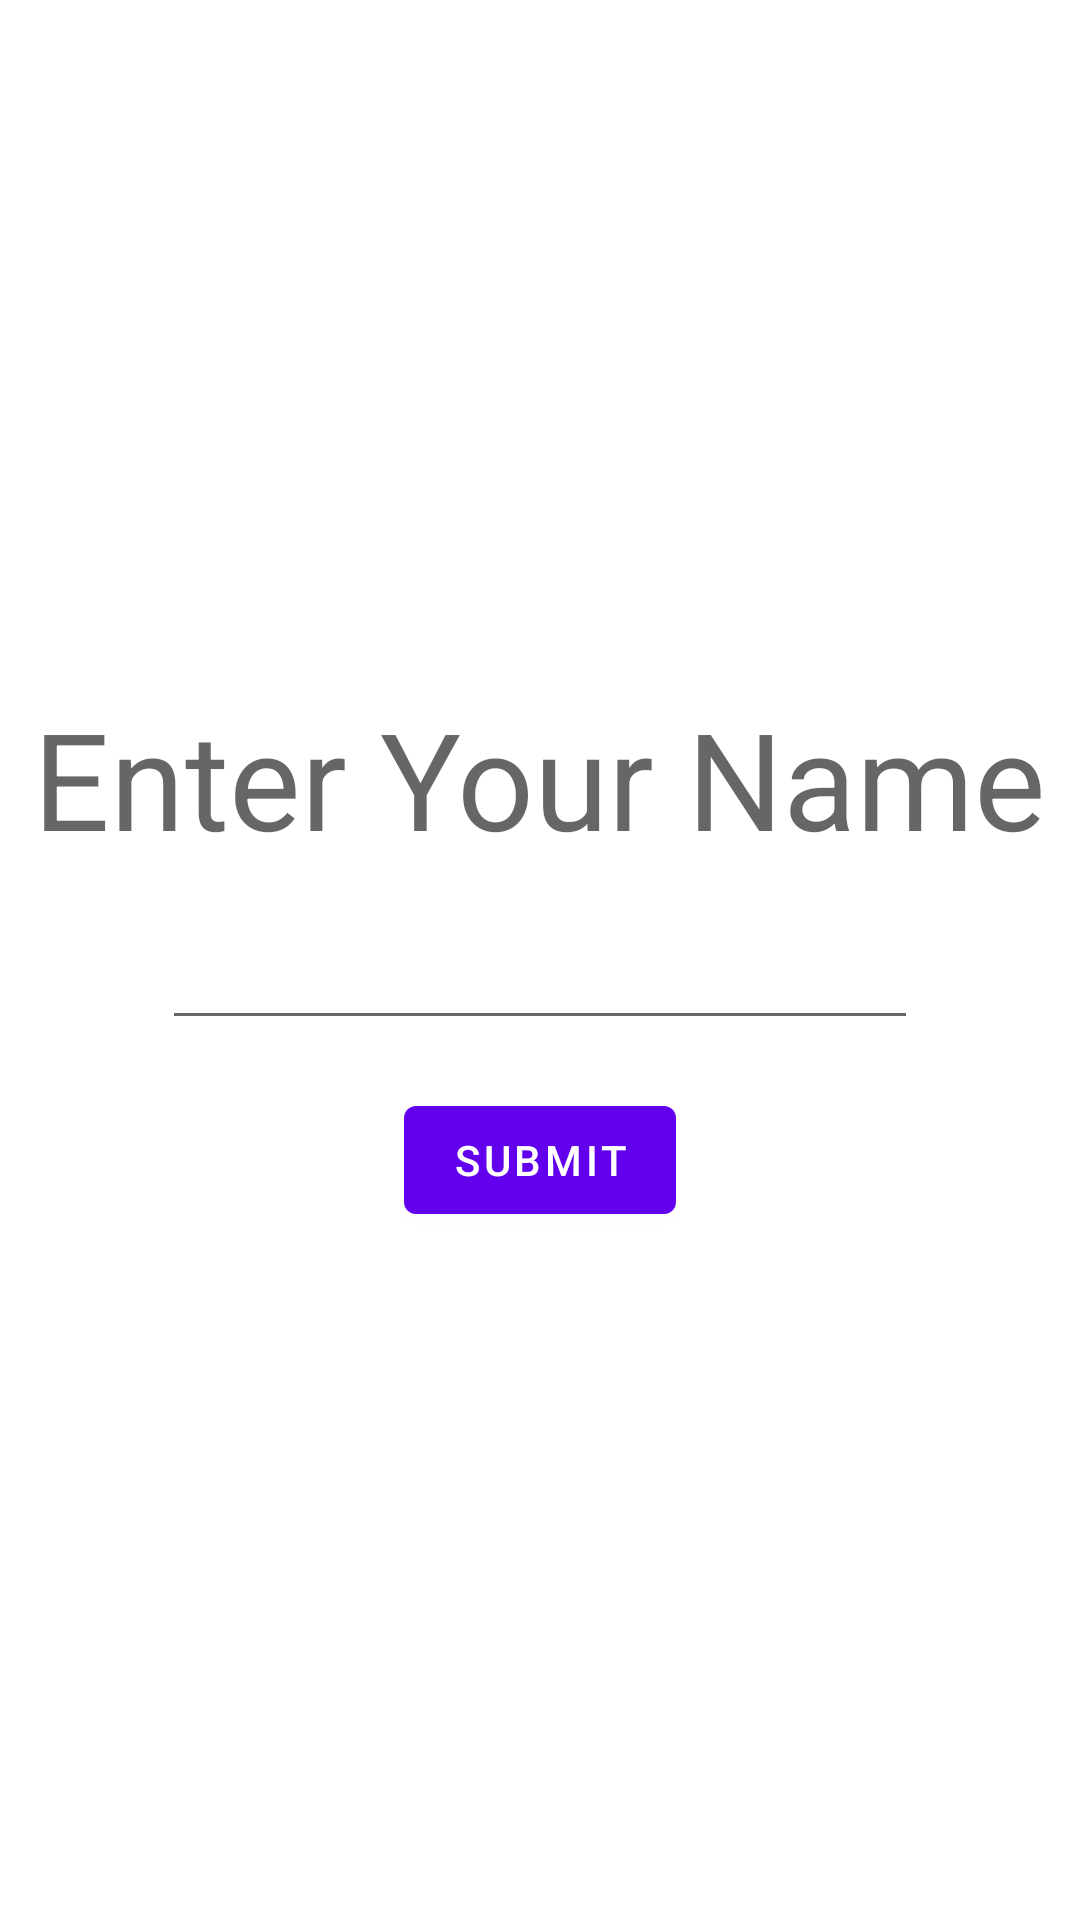

Android layout source for this screen:
<!-- AndroidManifest.xml: application theme Theme.HelloUser1 -->
<!-- res/layout/fragment_input.xml -->
<?xml version="1.0" encoding="utf-8"?>
<layout xmlns:android="http://schemas.android.com/apk/res/android"
    xmlns:tools="http://schemas.android.com/tools">

    <data>

    </data>

    <LinearLayout
        android:layout_width="match_parent"
        android:layout_height="match_parent"
        android:orientation="vertical"
        tools:context=".InputFragment">


        <Space
            android:layout_width="match_parent"
            android:layout_height="wrap_content"
            android:layout_weight="1" />

        <TextView
            android:labelFor="@id/user_name_input"
            android:layout_width="wrap_content"
            android:layout_height="wrap_content"
            android:layout_gravity="center_horizontal"
            android:text="@string/enter_your_name"
            android:textAppearance="@style/TextAppearance.AppCompat.Display2" />

        <EditText
            android:id="@+id/user_name_input"
            android:layout_width="wrap_content"
            android:layout_height="wrap_content"
            android:layout_gravity="center_horizontal"
            android:layout_marginTop="16dp"
            android:ems="12"
            android:inputType="textPersonName"
            android:autofillHints="Your Name" />

        <Button
            android:id="@+id/submit_button"
            android:layout_width="wrap_content"
            android:layout_height="wrap_content"
            android:layout_gravity="center_horizontal"
            android:layout_marginTop="16dp"
            android:text="@string/submit" />

        <Space
            android:layout_width="match_parent"
            android:layout_height="wrap_content"
            android:layout_weight="1" />
    </LinearLayout>
</layout>
<!-- resources referenced by this layout -->
<resources>
  <string name="enter_your_name">Enter Your Name</string>
  <string name="submit">Submit</string>
  <style name="Theme.HelloUser1" parent="Theme.MaterialComponents.DayNight.DarkActionBar">
          
          <item name="colorPrimary">@color/purple_500</item>
          <item name="colorPrimaryVariant">@color/purple_700</item>
          <item name="colorOnPrimary">@color/white</item>
          
          <item name="colorSecondary">@color/teal_200</item>
          <item name="colorSecondaryVariant">@color/teal_700</item>
          <item name="colorOnSecondary">@color/black</item>
          
          <item name="android:statusBarColor" tools:targetApi="l">?attr/colorPrimaryVariant</item>
          
      </style>
  <!-- not gathered from this repository: default colours our renderer supplied (Android Studio template values) -->
  <color name="purple_500">#FF6200EE</color>
  <color name="purple_700">#FF3700B3</color>
  <color name="teal_200">#FF03DAC5</color>
  <color name="teal_700">#FF018786</color>
  <color name="black">#FF000000</color>
  <color name="white">#FFFFFFFF</color>
</resources>
